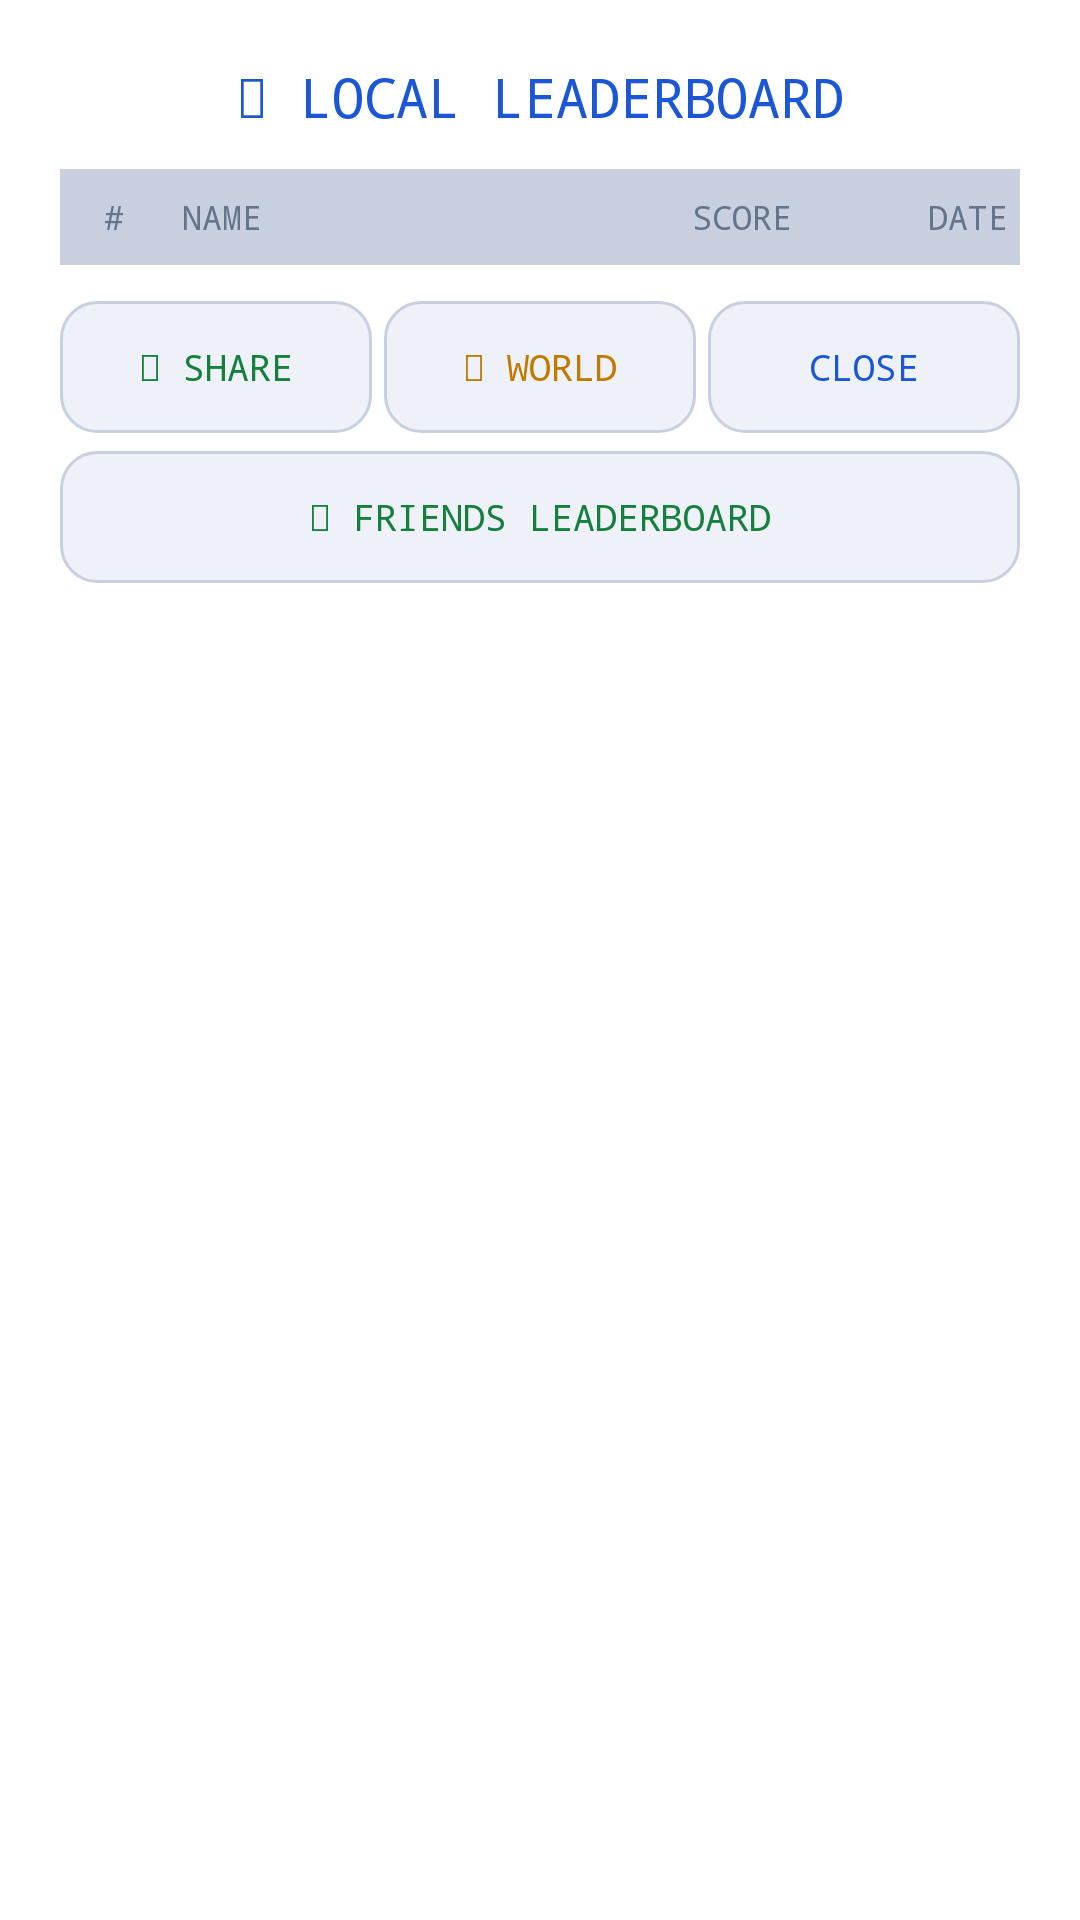

Here is an Android app screen rendered from its layout file. Give the layout XML and the strings, colors and styles it references.
<!-- AndroidManifest.xml: application theme Theme.PixelParlor -->
<!-- res/layout/dialog_leaderboard.xml -->
<?xml version="1.0" encoding="utf-8"?>
<LinearLayout xmlns:android="http://schemas.android.com/apk/res/android"
    android:layout_width="match_parent"
    android:layout_height="wrap_content"
    android:orientation="vertical"
    android:padding="20dp"
    android:background="@color/surface">

    <TextView
        android:layout_width="match_parent"
        android:layout_height="wrap_content"
        android:text="&#127942; LOCAL LEADERBOARD"
        android:textColor="@color/accent_blue"
        android:textSize="18sp"
        android:fontFamily="monospace"
        android:gravity="center"
        android:paddingBottom="12dp" />

    
    <LinearLayout
        android:layout_width="match_parent"
        android:layout_height="32dp"
        android:orientation="horizontal"
        android:gravity="center_vertical"
        android:paddingHorizontal="4dp"
        android:background="@color/border">

        <TextView
            android:layout_width="28dp"
            android:layout_height="wrap_content"
            android:text="#"
            android:textColor="@color/muted"
            android:textSize="11sp"
            android:fontFamily="monospace"
            android:gravity="center" />

        <TextView
            android:layout_width="44dp"
            android:layout_height="wrap_content"
            android:text="NAME"
            android:textColor="@color/muted"
            android:textSize="11sp"
            android:fontFamily="monospace"
            android:gravity="center" />

        <TextView
            android:layout_width="0dp"
            android:layout_height="wrap_content"
            android:layout_weight="1"
            android:text="SCORE"
            android:textColor="@color/muted"
            android:textSize="11sp"
            android:fontFamily="monospace"
            android:gravity="end" />

        <TextView
            android:layout_width="72dp"
            android:layout_height="wrap_content"
            android:text="DATE"
            android:textColor="@color/muted"
            android:textSize="11sp"
            android:fontFamily="monospace"
            android:gravity="end" />
    </LinearLayout>

    <LinearLayout
        android:id="@+id/leaderboardContainer"
        android:layout_width="match_parent"
        android:layout_height="wrap_content"
        android:orientation="vertical" />

    <TextView
        android:id="@+id/tvEmpty"
        android:layout_width="match_parent"
        android:layout_height="wrap_content"
        android:text="No scores yet - play to get on the board!"
        android:textColor="@color/muted"
        android:textSize="12sp"
        android:fontFamily="monospace"
        android:gravity="center"
        android:paddingVertical="20dp"
        android:visibility="gone" />

    <LinearLayout
        android:layout_width="match_parent"
        android:layout_height="44dp"
        android:layout_marginTop="12dp"
        android:orientation="horizontal">

        <TextView
            android:id="@+id/btnShare"
            android:layout_width="0dp"
            android:layout_height="match_parent"
            android:layout_weight="1"
            android:layout_marginEnd="4dp"
            android:text="&#128279; SHARE"
            android:textColor="@color/accent_green"
            android:textSize="12sp"
            android:fontFamily="monospace"
            android:gravity="center"
            android:background="@drawable/bg_game_tile"
            android:clickable="true"
            android:focusable="true" />

        <TextView
            android:id="@+id/btnWorld"
            android:layout_width="0dp"
            android:layout_height="match_parent"
            android:layout_weight="1"
            android:layout_marginEnd="4dp"
            android:text="&#127758; WORLD"
            android:textColor="@color/accent_yellow"
            android:textSize="12sp"
            android:fontFamily="monospace"
            android:gravity="center"
            android:background="@drawable/bg_game_tile"
            android:clickable="true"
            android:focusable="true" />

        <TextView
            android:id="@+id/btnClose"
            android:layout_width="0dp"
            android:layout_height="match_parent"
            android:layout_weight="1"
            android:text="CLOSE"
            android:textColor="@color/accent_blue"
            android:textSize="12sp"
            android:fontFamily="monospace"
            android:gravity="center"
            android:background="@drawable/bg_game_tile"
            android:clickable="true"
            android:focusable="true" />

    </LinearLayout>

    <TextView
        android:id="@+id/btnFriends"
        android:layout_width="match_parent"
        android:layout_height="44dp"
        android:layout_marginTop="6dp"
        android:text="&#128101; FRIENDS LEADERBOARD"
        android:textColor="@color/accent_green"
        android:textSize="12sp"
        android:fontFamily="monospace"
        android:gravity="center"
        android:background="@drawable/bg_game_tile"
        android:clickable="true"
        android:focusable="true" />

</LinearLayout>
<!-- resources referenced by this layout -->
<resources>
  <color name="accent_blue">#1a56d6</color>
  <color name="accent_green">#15803d</color>
  <color name="accent_yellow">#c07a00</color>
  <color name="border">#c8d0e0</color>
  <color name="muted">#64748b</color>
  <color name="surface">#ffffff</color>
  <!-- drawable bg_game_tile (drawable) -->
  <?xml version="1.0" encoding="utf-8"?>
  <shape xmlns:android="http://schemas.android.com/apk/res/android"
      android:shape="rectangle">
      <solid android:color="@color/card" />
      <stroke android:width="1dp" android:color="@color/border" />
      <corners android:radius="12dp" />
  </shape>
  <style name="Theme.PixelParlor" parent="Theme.MaterialComponents.DayNight.NoActionBar">
          <item name="colorPrimary">@color/accent_blue</item>
          <item name="colorPrimaryVariant">@color/surface</item>
          <item name="colorOnPrimary">@color/color_on_accent</item>
          <item name="colorSecondary">@color/accent_red</item>
          <item name="colorOnSecondary">@color/color_on_accent</item>
          <item name="android:colorBackground">@color/bg</item>
          <item name="android:windowBackground">@color/bg</item>
          <item name="android:statusBarColor">@color/bg</item>
          <item name="android:navigationBarColor">@color/bg</item>
          
          <item name="android:windowLightStatusBar">false</item>
      </style>
  <color name="card">#eef1f8</color>
  <color name="color_on_accent">#ffffff</color>
  <color name="accent_red">#c0392b</color>
  <color name="bg">#f7f8fc</color>
</resources>
